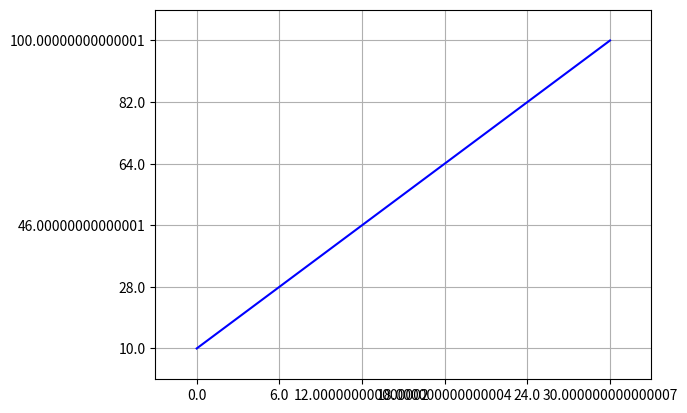

Write the Python code that produced this figure.
import matplotlib.pyplot as plt
import numpy as np
import sys
from scipy import interpolate


class CurveEditor(object):
    """
    Opens up a pyplot-based 1D curve editor that interpolates specified points with cubic splines.
    Usage:
    * Click anywhere to add new points to the curve.
    * Click near an existing point to remove that point.
    * Click above/below an existing point to move that point.
    * Click outside the specified x/y ranges to add and snap points to min/max.
    """
    POINT_CLICK_RADIUS = 0.05

    def __init__(self, points=None, title='', xmin=0, xmax=1, ymin=0, ymax=1):
        assert not points or isinstance(points, list)
        self.points = points if points else []
        self.xmin = xmin
        self.xmax = xmax
        self.ymin = ymin
        self.ymax = ymax

        fig = plt.figure()
        fig.suptitle(title)
        self.ax = fig.add_subplot(111)
        fig.canvas.mpl_connect('button_press_event', self.onclick)

        self.draw()

    def draw(self):
        self.ax.cla()
        if self.points:
            x, y = np.array(self.points).transpose()
        else:
            x, y = [], []
        x_curve = np.linspace(0, 1, num=500)
        self.ax.plot(x, y, 'rx', x_curve, self._evaluate(x_curve), 'b-')

        self.ax.set_xlim(-0.1, 1.1)
        self.ax.set_ylim(-0.1, 1.1)
        self.ax.grid(True)
        self.ax.set_xticklabels(
            [(self.xmax - self.xmin) * tick + self.xmin for tick in self.ax.get_xticks()]
        )
        self.ax.set_yticklabels(
            [(self.ymax - self.ymin) * tick + self.ymin for tick in self.ax.get_yticks()]
        )

        plt.show()

    def _evaluate(self, x_eval):
        if self.points:
            x, y = np.array(self.points).transpose()
        else:
            x, y = [], []

        if 0 not in x:
            x = np.append([0], x)
            y = np.append([0], y)
        if 1 not in x:
            x = np.append(x, [1])
            y = np.append(y, [1])

        curve = interpolate.InterpolatedUnivariateSpline(x, y, k=min(3, len(x) - 1))
        return np.clip(curve(x_eval), 0, 1)

    def evaluate(self, x_eval):
        x = (x_eval - self.xmin) / (self.xmax - self.xmin)
        return (self.ymax - self.ymin) * self._evaluate(x) + self.ymin

    def onclick(self, event):
        cx, cy = event.xdata, event.ydata
        print('Clicked ({}, {}).'.format(cx, cy))
        if not cx or not cy:
            return

        cx = max(0.0, min(1.0, cx))
        cy = max(0.0, min(1.0, cy))

        remove_point = None
        create_new = True
        for x, y in self.points:
            dx = cx - x
            dy = cy - y
            if dx * dx + dy * dy < self.POINT_CLICK_RADIUS * self.POINT_CLICK_RADIUS:
                remove_point = [x, y]
                create_new = False
                break
            if abs(dx) < self.POINT_CLICK_RADIUS:
                remove_point = [x, y]
                break

        if remove_point:
            self.points.remove(remove_point)

        if create_new:
            self.points.append([cx, cy])
            self.points = sorted(self.points)

        self.draw()


if __name__ == '__main__':
    sys.setrecursionlimit(1500)
    editor = CurveEditor(xmin=0, xmax=30, ymin=10, ymax=100)
